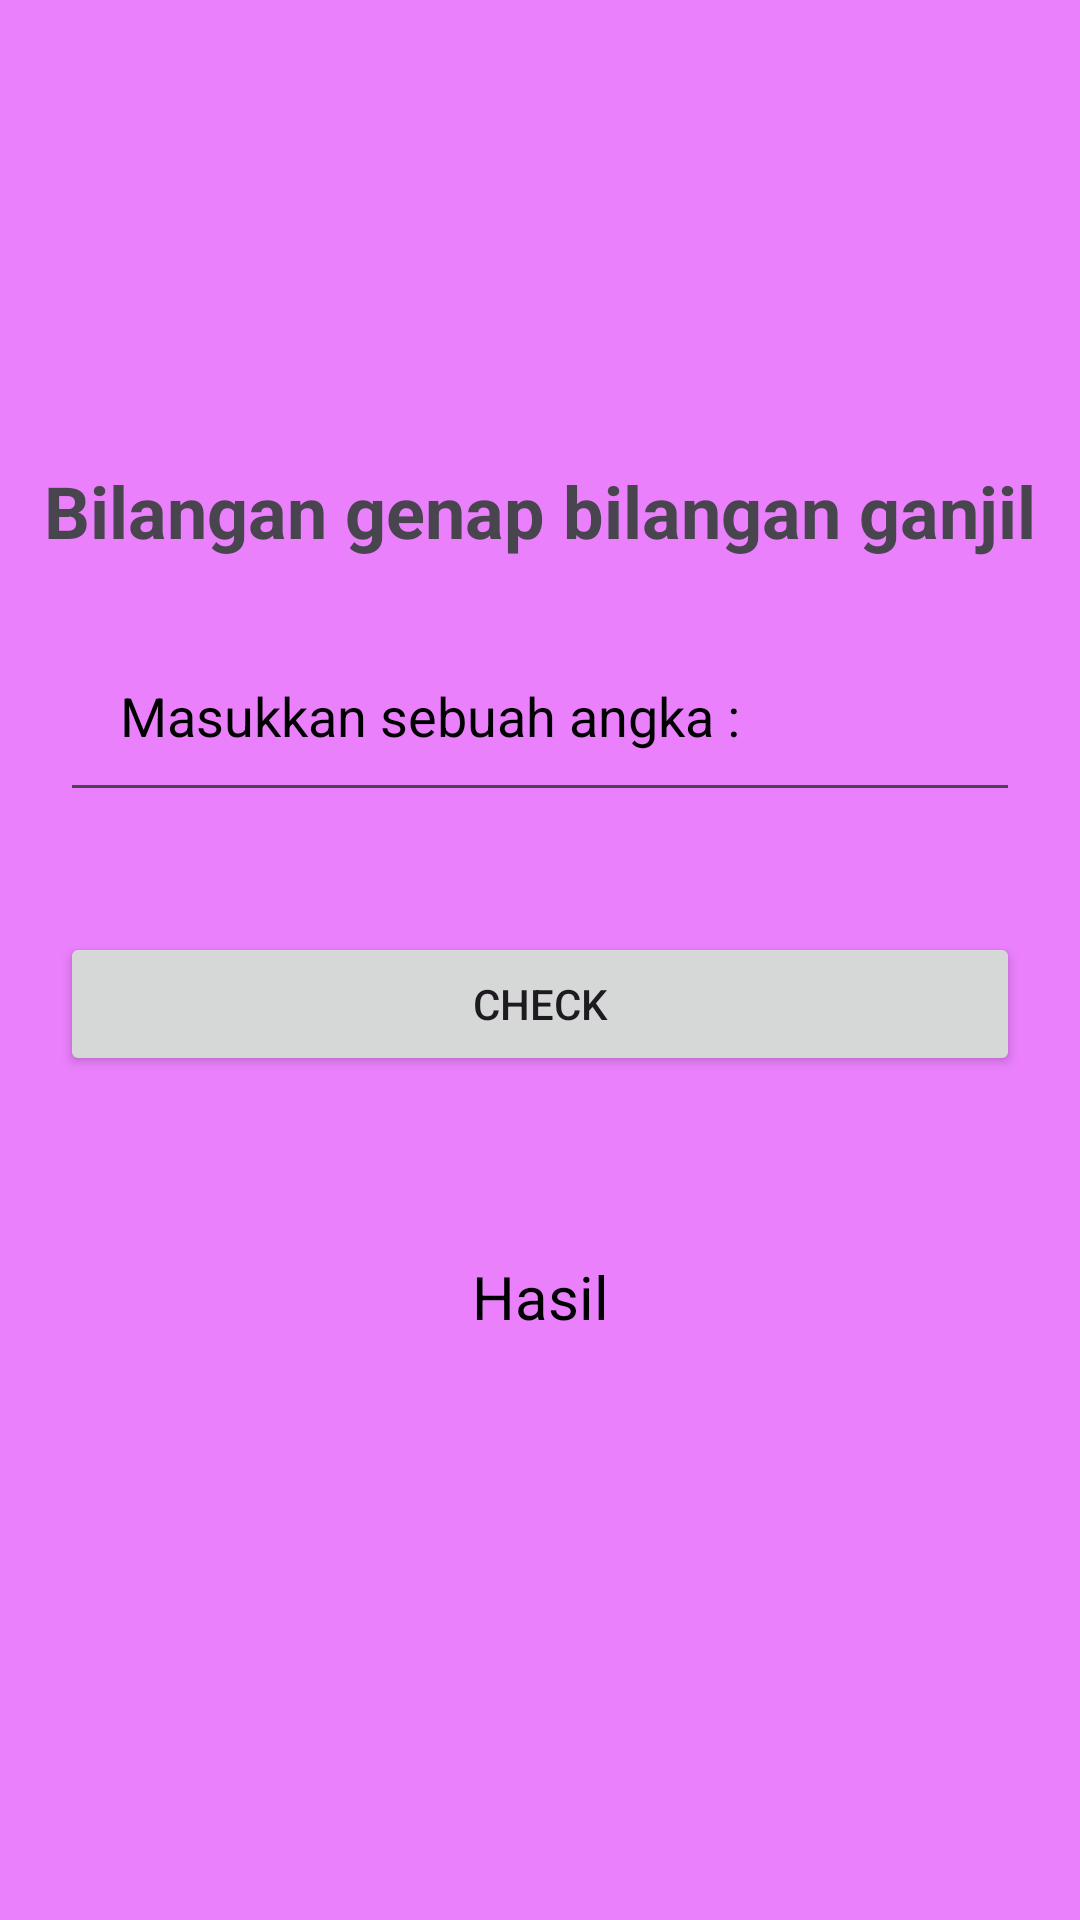

The Android layout XML behind this screen, and the referenced resources:
<!-- AndroidManifest.xml: application theme Theme.TugasLimaMobile -->
<!-- res/layout/activity_bilangan_genap_ganjil.xml -->
<?xml version="1.0" encoding="utf-8"?>
<androidx.constraintlayout.widget.ConstraintLayout xmlns:android="http://schemas.android.com/apk/res/android"
    xmlns:app="http://schemas.android.com/apk/res-auto"
    xmlns:tools="http://schemas.android.com/tools"
    android:id="@+id/main"
    android:layout_width="match_parent"
    android:layout_height="match_parent"
    tools:context=".BilanganGenapGanjil">

    <LinearLayout
        android:layout_width="match_parent"
        android:layout_height="match_parent"
        android:background="#EA80FC"
        android:gravity="center"
        android:orientation="vertical">

        <TextView
            android:id="@+id/textView4"
            android:layout_width="match_parent"
            android:layout_height="wrap_content"
            android:text="Bilangan genap bilangan ganjil"
            android:textAlignment="center"
            android:textSize="24sp"
            android:textStyle="bold" />

        <EditText
            android:id="@+id/txtAngka"
            android:layout_width="match_parent"
            android:layout_height="wrap_content"
            android:layout_margin="20sp"
            android:ems="10"
            android:hint="Masukkan sebuah angka :"
            android:inputType="number"
            android:padding="20sp"
            android:textColorHint="@color/black" />

        <Button
            android:id="@+id/btnCheck"
            android:layout_width="match_parent"
            android:layout_height="wrap_content"
            android:layout_margin="20sp"
            android:text="Check" />

        <TextView
            android:id="@+id/txtHasil"
            android:layout_width="match_parent"
            android:layout_height="wrap_content"
            android:layout_margin="20sp"
            android:padding="20sp"
            android:text="Hasil"
            android:textAlignment="center"
            android:textColor="#000000"
            android:textSize="20sp" />
    </LinearLayout>
</androidx.constraintlayout.widget.ConstraintLayout>
<!-- resources referenced by this layout -->
<resources>
  <style name="Theme.TugasLimaMobile" parent="Base.Theme.TugasLimaMobile" />
  <style name="Base.Theme.TugasLimaMobile" parent="Theme.Material3.DayNight.NoActionBar">
          
          
      </style>
  <!-- not gathered from this repository: default colours our renderer supplied (Android Studio template values) -->
  <color name="black">#FF000000</color>
</resources>
